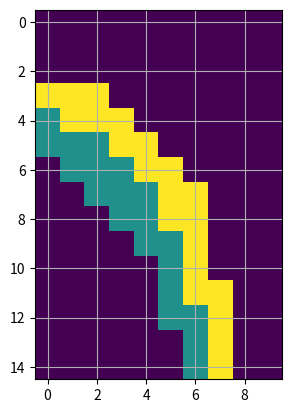

Write the Python code that produced this figure.
import matplotlib.pyplot as plt
import numpy as np

ar = np.ones((10, 15))
ar *= np.arange(15)
ar = ar.T * np.arange(10)
ar = ar.T
ar = np.maximum(ar,20)
ar = 2*((ar > 20) * (ar < 35)) + (ar >= 35) * (ar < 50)
plt.imshow(ar.T[:,::-1], interpolation='none')
plt.grid(True)
plt.show()